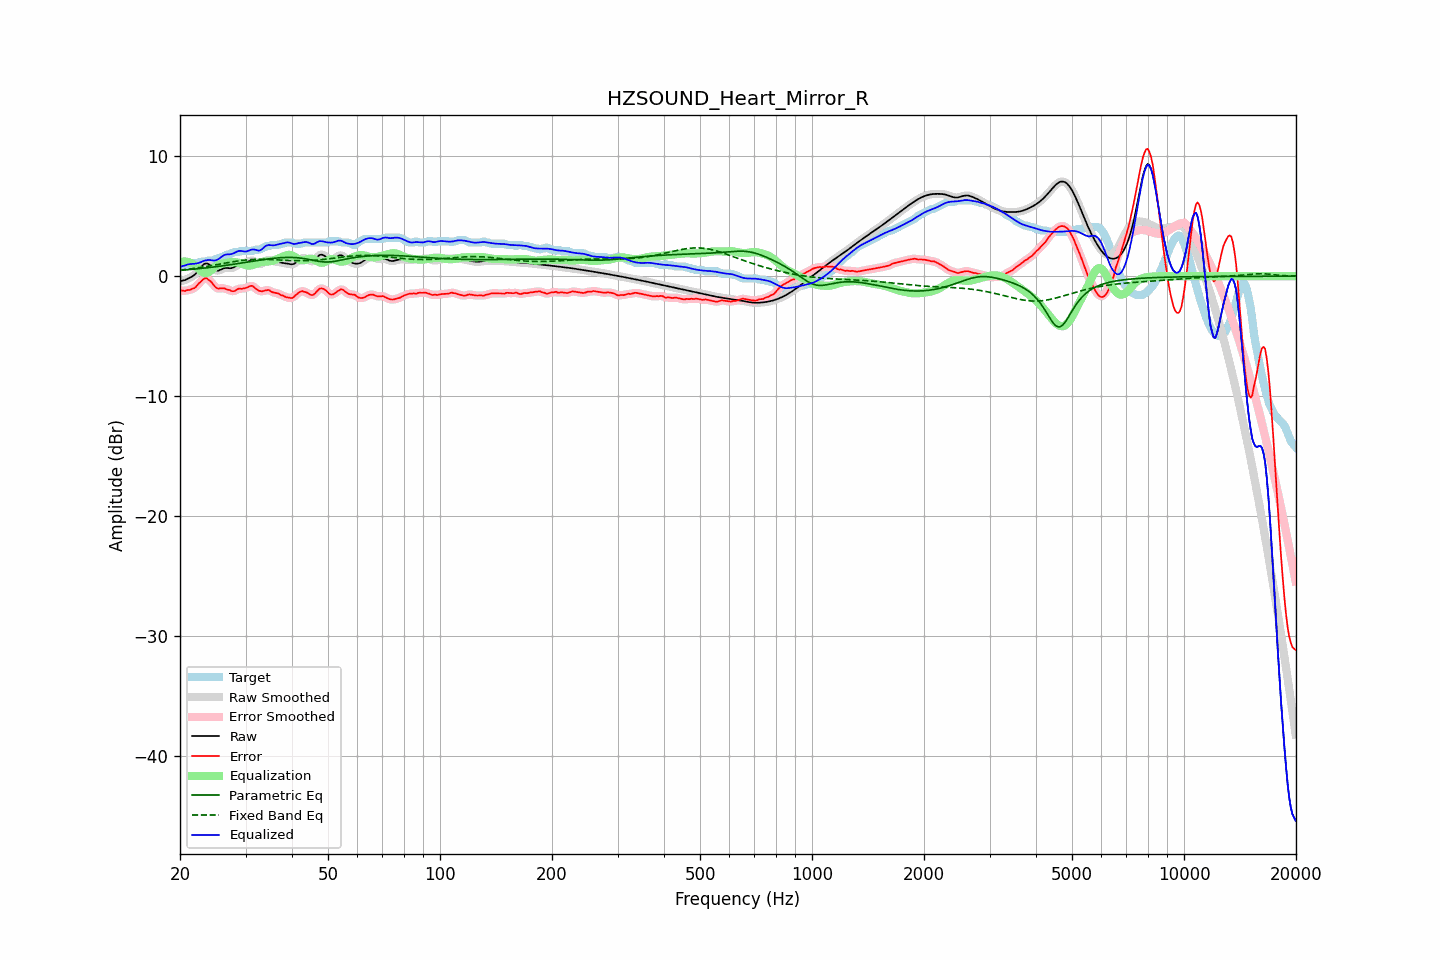

Values plotted in this chart, from the file beside it:
frequency, raw, error, smoothed, error_smoothed, equalization, parametric_eq, fixed_band_eq, equalized_raw, equalized_smoothed, target
20.00, -0.41, -1.19, -0.41, -1.19, 1.17, 0.48, 0.51, 0.76, 0.76, 0.78
20.20, -0.38, -1.20, -0.39, -1.21, 1.20, 0.49, 0.52, 0.82, 0.81, 0.81
20.40, -0.36, -1.21, -0.36, -1.21, 1.22, 0.51, 0.54, 0.86, 0.86, 0.85
20.61, -0.33, -1.24, -0.32, -1.21, 1.22, 0.52, 0.55, 0.89, 0.90, 0.91
20.81, -0.27, -1.18, -0.27, -1.20, 1.21, 0.53, 0.57, 0.95, 0.94, 0.91
21.02, -0.20, -1.16, -0.21, -1.17, 1.18, 0.54, 0.59, 0.98, 0.98, 0.95
21.23, -0.14, -1.15, -0.14, -1.12, 1.14, 0.55, 0.60, 1.01, 1.01, 1.01
21.44, -0.07, -1.08, -0.07, -1.09, 1.09, 0.57, 0.62, 1.02, 1.02, 1.01
21.66, 0.02, -1.02, 0.01, -1.04, 1.02, 0.58, 0.64, 1.03, 1.03, 1.03
21.87, 0.11, -1.00, 0.12, -0.97, 0.92, 0.59, 0.66, 1.03, 1.04, 1.11
22.09, 0.24, -0.87, 0.25, -0.86, 0.81, 0.60, 0.68, 1.06, 1.06, 1.11
22.31, 0.40, -0.71, 0.40, -0.73, 0.69, 0.62, 0.70, 1.09, 1.09, 1.11
22.54, 0.57, -0.56, 0.57, -0.58, 0.56, 0.63, 0.71, 1.13, 1.13, 1.13
22.76, 0.74, -0.46, 0.74, -0.44, 0.44, 0.65, 0.74, 1.18, 1.18, 1.20
22.99, 0.90, -0.31, 0.89, -0.31, 0.34, 0.66, 0.76, 1.24, 1.24, 1.21
23.22, 1.01, -0.21, 1.01, -0.21, 0.28, 0.67, 0.78, 1.29, 1.28, 1.21
23.45, 1.06, -0.15, 1.06, -0.18, 0.25, 0.69, 0.80, 1.32, 1.32, 1.21
23.69, 1.06, -0.22, 1.06, -0.21, 0.28, 0.70, 0.82, 1.34, 1.34, 1.28
23.92, 0.99, -0.32, 0.99, -0.30, 0.35, 0.72, 0.85, 1.35, 1.35, 1.31
24.16, 0.89, -0.43, 0.88, -0.43, 0.46, 0.74, 0.87, 1.34, 1.34, 1.31
24.40, 0.75, -0.56, 0.75, -0.58, 0.58, 0.75, 0.89, 1.33, 1.32, 1.31
24.65, 0.61, -0.74, 0.62, -0.74, 0.70, 0.77, 0.92, 1.31, 1.32, 1.35
24.89, 0.51, -0.90, 0.52, -0.89, 0.81, 0.79, 0.94, 1.32, 1.33, 1.41
25.14, 0.47, -1.01, 0.47, -0.99, 0.90, 0.80, 0.97, 1.37, 1.37, 1.48
25.39, 0.46, -1.05, 0.47, -1.03, 0.97, 0.82, 0.99, 1.43, 1.44, 1.51
25.65, 0.52, -1.00, 0.52, -1.02, 1.01, 0.84, 1.01, 1.54, 1.54, 1.53
25.91, 0.59, -1.00, 0.59, -1.01, 1.05, 0.86, 1.04, 1.63, 1.63, 1.59
26.16, 0.65, -1.00, 0.65, -1.01, 1.07, 0.87, 1.06, 1.73, 1.72, 1.66
26.43, 0.69, -1.03, 0.68, -1.04, 1.10, 0.89, 1.09, 1.78, 1.78, 1.72
26.69, 0.69, -1.10, 0.69, -1.08, 1.12, 0.91, 1.11, 1.81, 1.81, 1.79
26.96, 0.68, -1.13, 0.68, -1.13, 1.14, 0.93, 1.14, 1.82, 1.82, 1.81
27.23, 0.67, -1.16, 0.67, -1.18, 1.16, 0.95, 1.16, 1.83, 1.83, 1.82
27.50, 0.67, -1.24, 0.68, -1.23, 1.18, 0.97, 1.18, 1.85, 1.86, 1.91
27.77, 0.71, -1.26, 0.72, -1.25, 1.18, 0.99, 1.21, 1.90, 1.90, 1.97
28.05, 0.78, -1.24, 0.78, -1.22, 1.18, 1.01, 1.23, 1.96, 1.96, 2.01
28.33, 0.87, -1.15, 0.86, -1.15, 1.16, 1.03, 1.25, 2.03, 2.03, 2.01
28.62, 0.95, -1.07, 0.94, -1.09, 1.14, 1.05, 1.27, 2.08, 2.08, 2.01
28.90, 1.01, -1.03, 1.01, -1.05, 1.10, 1.07, 1.29, 2.11, 2.11, 2.04
29.19, 1.05, -1.06, 1.05, -1.04, 1.06, 1.09, 1.31, 2.11, 2.11, 2.11
29.48, 1.08, -1.04, 1.08, -1.03, 1.01, 1.11, 1.32, 2.08, 2.09, 2.11
29.78, 1.10, -1.01, 1.10, -1.02, 0.96, 1.14, 1.34, 2.06, 2.06, 2.11
30.08, 1.14, -0.98, 1.14, -0.97, 0.92, 1.16, 1.35, 2.06, 2.06, 2.11
30.38, 1.19, -0.92, 1.20, -0.92, 0.89, 1.18, 1.37, 2.09, 2.09, 2.11
30.68, 1.26, -0.86, 1.26, -0.85, 0.89, 1.20, 1.38, 2.14, 2.14, 2.11
30.99, 1.30, -0.81, 1.30, -0.81, 0.90, 1.22, 1.39, 2.20, 2.19, 2.11
31.30, 1.31, -0.80, 1.30, -0.83, 0.92, 1.24, 1.39, 2.23, 2.22, 2.11
31.61, 1.27, -0.90, 1.26, -0.90, 0.96, 1.26, 1.40, 2.23, 2.22, 2.17
31.93, 1.18, -1.03, 1.18, -1.01, 1.02, 1.29, 1.40, 2.20, 2.20, 2.21
32.24, 1.09, -1.13, 1.09, -1.12, 1.07, 1.31, 1.41, 2.16, 2.16, 2.21
32.57, 1.01, -1.21, 1.02, -1.20, 1.13, 1.33, 1.41, 2.13, 2.15, 2.21
32.89, 1.00, -1.24, 1.01, -1.24, 1.17, 1.35, 1.41, 2.17, 2.18, 2.24
33.22, 1.06, -1.26, 1.06, -1.25, 1.20, 1.37, 1.41, 2.26, 2.26, 2.32
33.55, 1.16, -1.23, 1.16, -1.23, 1.21, 1.39, 1.41, 2.37, 2.37, 2.39
33.89, 1.27, -1.18, 1.26, -1.19, 1.22, 1.41, 1.41, 2.49, 2.48, 2.45
34.23, 1.34, -1.17, 1.33, -1.16, 1.23, 1.42, 1.40, 2.57, 2.56, 2.51
34.57, 1.37, -1.14, 1.36, -1.17, 1.23, 1.44, 1.40, 2.60, 2.59, 2.51
34.92, 1.35, -1.21, 1.35, -1.22, 1.24, 1.46, 1.39, 2.59, 2.59, 2.56
35.27, 1.31, -1.31, 1.31, -1.28, 1.27, 1.47, 1.39, 2.57, 2.58, 2.61
35.62, 1.26, -1.35, 1.27, -1.35, 1.31, 1.49, 1.38, 2.57, 2.57, 2.61
35.97, 1.23, -1.39, 1.23, -1.38, 1.36, 1.50, 1.37, 2.58, 2.59, 2.61
... 635 more rows
